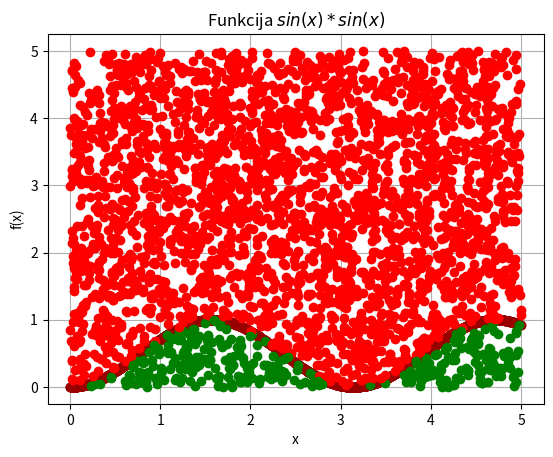

The matplotlib source for this figure:
import sys
sys.path.append("/user/local/anaconda3/lib/python3.6/site-packages")

from numpy import random,sqrt, sin
#from math import sqrt
#from math import sin

N = 3000
N1=0

x= random.uniform(0,5,N)
y= random.uniform(0,5,N)

funct=sin(x)*sin(x)

from matplotlib import pyplot as plt
plt.grid()
plt.xlabel('x')
plt.ylabel('f(x)')
plt.title('Funkcija $sin(x)*sin(x)$')
plt.plot(x,funct,'o', color = "#990000")
for i in range(N):
    #plt.plot(x[i],y[i],"ko")
    if x[i] > 0 and x[i] <5:
        if y[i] >0 and y[i]< funct[i]:
            plt.plot(x[i],y[i],"go")
            N1=N1+1
        else:
            plt.plot(x[i],y[i],"ro")
plt.show()

s_zin = 5 * 5
s_nez = 1.* s_zin * N1/N
print(s_zin)
print(s_nez)
